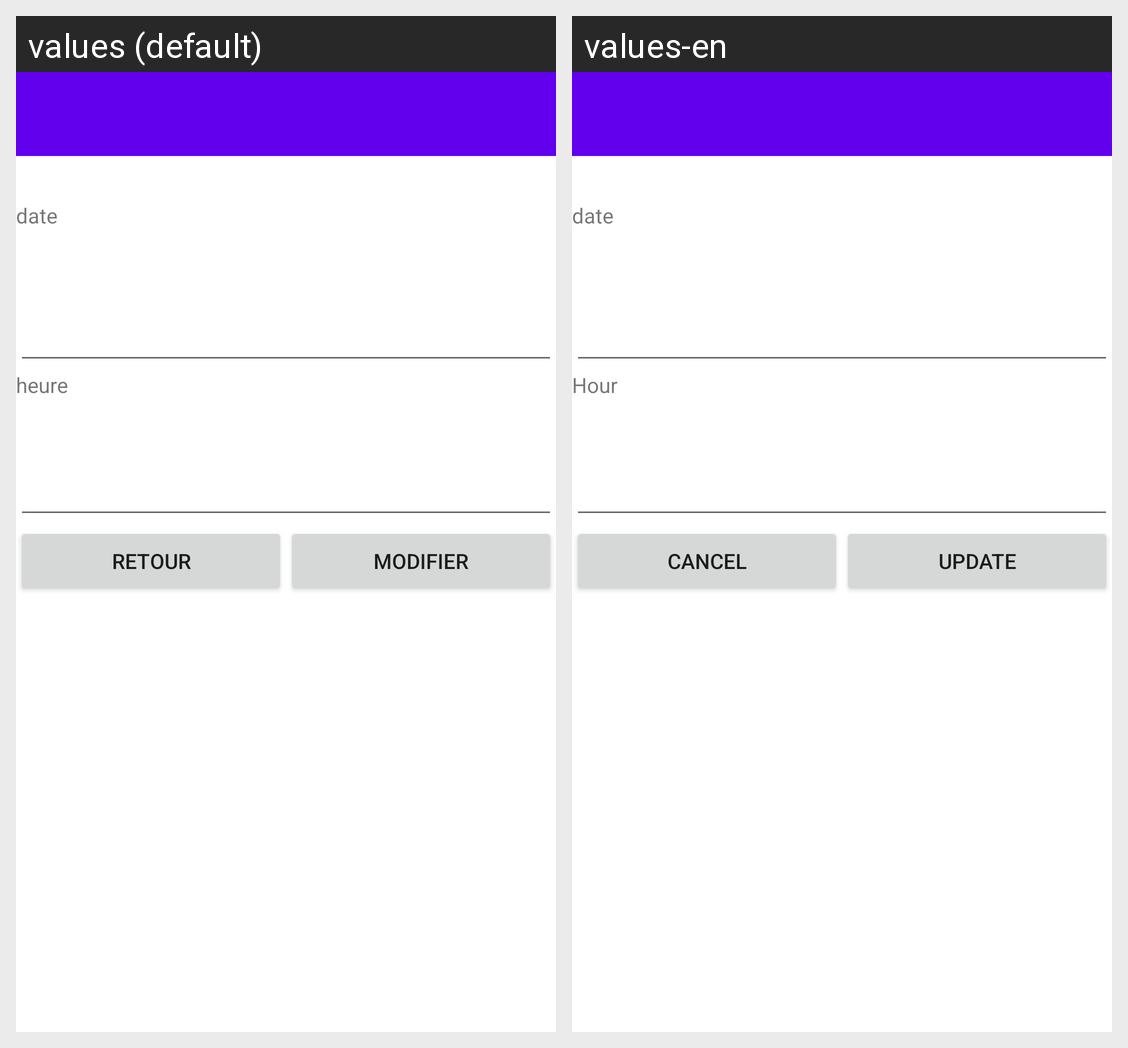

Locale-by-locale string values for the Android screen shown in this grid:
Android screen res/layout/updateconsultationdate.xml rendered under 2 locales, left to right: values (default), values-en. Device: Nexus 5 (rendered at 1080×1920; each locale shown at half size, 540×960, under a caption strip naming it); theme Theme.MobileClientConsultation.
Strings drawn on this screen, with the default value and each locale's value (text and hints the layout hard-codes, and strings that could not be matched under every locale, appear in the picture but are not listed):

date
  values: date
  values-en: date

time
  values: heure
  values-en: Hour

Cancel
  values: Retour
  values-en: Cancel

Update
  values: Modifier
  values-en: Update
